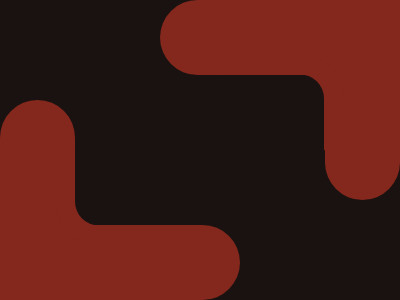

Here is a drawing made with CSS. Write the source that renders it.

<!-- file: index.html -->
<!DOCTYPE html>
<html lang="en">
  <head>
    <meta charset="UTF-8" />
    <meta name="viewport" content="width=device-width, initial-scale=1.0" />
    <link rel="stylesheet" type="text/css" href="styles.css" />
    <title>Oct26</title>
  </head>
  <body>
    <div class="wrap">
      <div class="left">
        <div class="ver"></div>
        <div class="hor"></div>
        <div class="cover"></div>
      </div>
      <div class="right">
        <div class="hor"></div>
        <div class="ver"></div>
        <div class="cover"></div>
      </div>
    </div>
  </body>
</html>


/* file: styles.css */
* { margin: 0; }
body {
  transform: translate(-50%, -50%);
  position: absolute;
  top: 50%;
  left: 50%;
}
.wrap {
  width: 400px;
  height: 400px;
  background: #191210;
  
  display: flex;
  justify-content: space-between;
  align-items: space-between;
  overflow: hidden;
}


.left {
  align-self: flex-end;
}
  
.hor {
  width: 300px;
  height: 75px;
  background: #84271C;
  margin: 0 -60px;
}
.left .hor {
  margin-bottom: 50px;
  border-radius: 0 50px 50px 0;
}
.right .hor {
  margin-top: 50px;
  border-radius: 50px 0 0 50px;
}

.ver {
  width: 75px;
  height: 125px;
  background: #84271C;
}
.left .ver {
  border-radius: 50px 50px 0 0;
}
.right .ver {
  border-radius: 0 0 50px 50px;
  margin-left: 105px;
}

.cover {
  transform: translate(-50%, -50%);
  position: absolute;

  width: 100px;
  height: 75px;
  background: transparent;
  border: 20px solid transparent;
  border-radius: 0 44px;
}
.left .cover {
  top: 59.5%;
  left: 31.25%;
  border-left-color: #84271C;
  border-bottom-color: #84271C;
}
.right .cover {
  top: 40.5%;
  left: 68.5%;
  border-right-color: #84271C;
  border-top-color: #84271C;
}